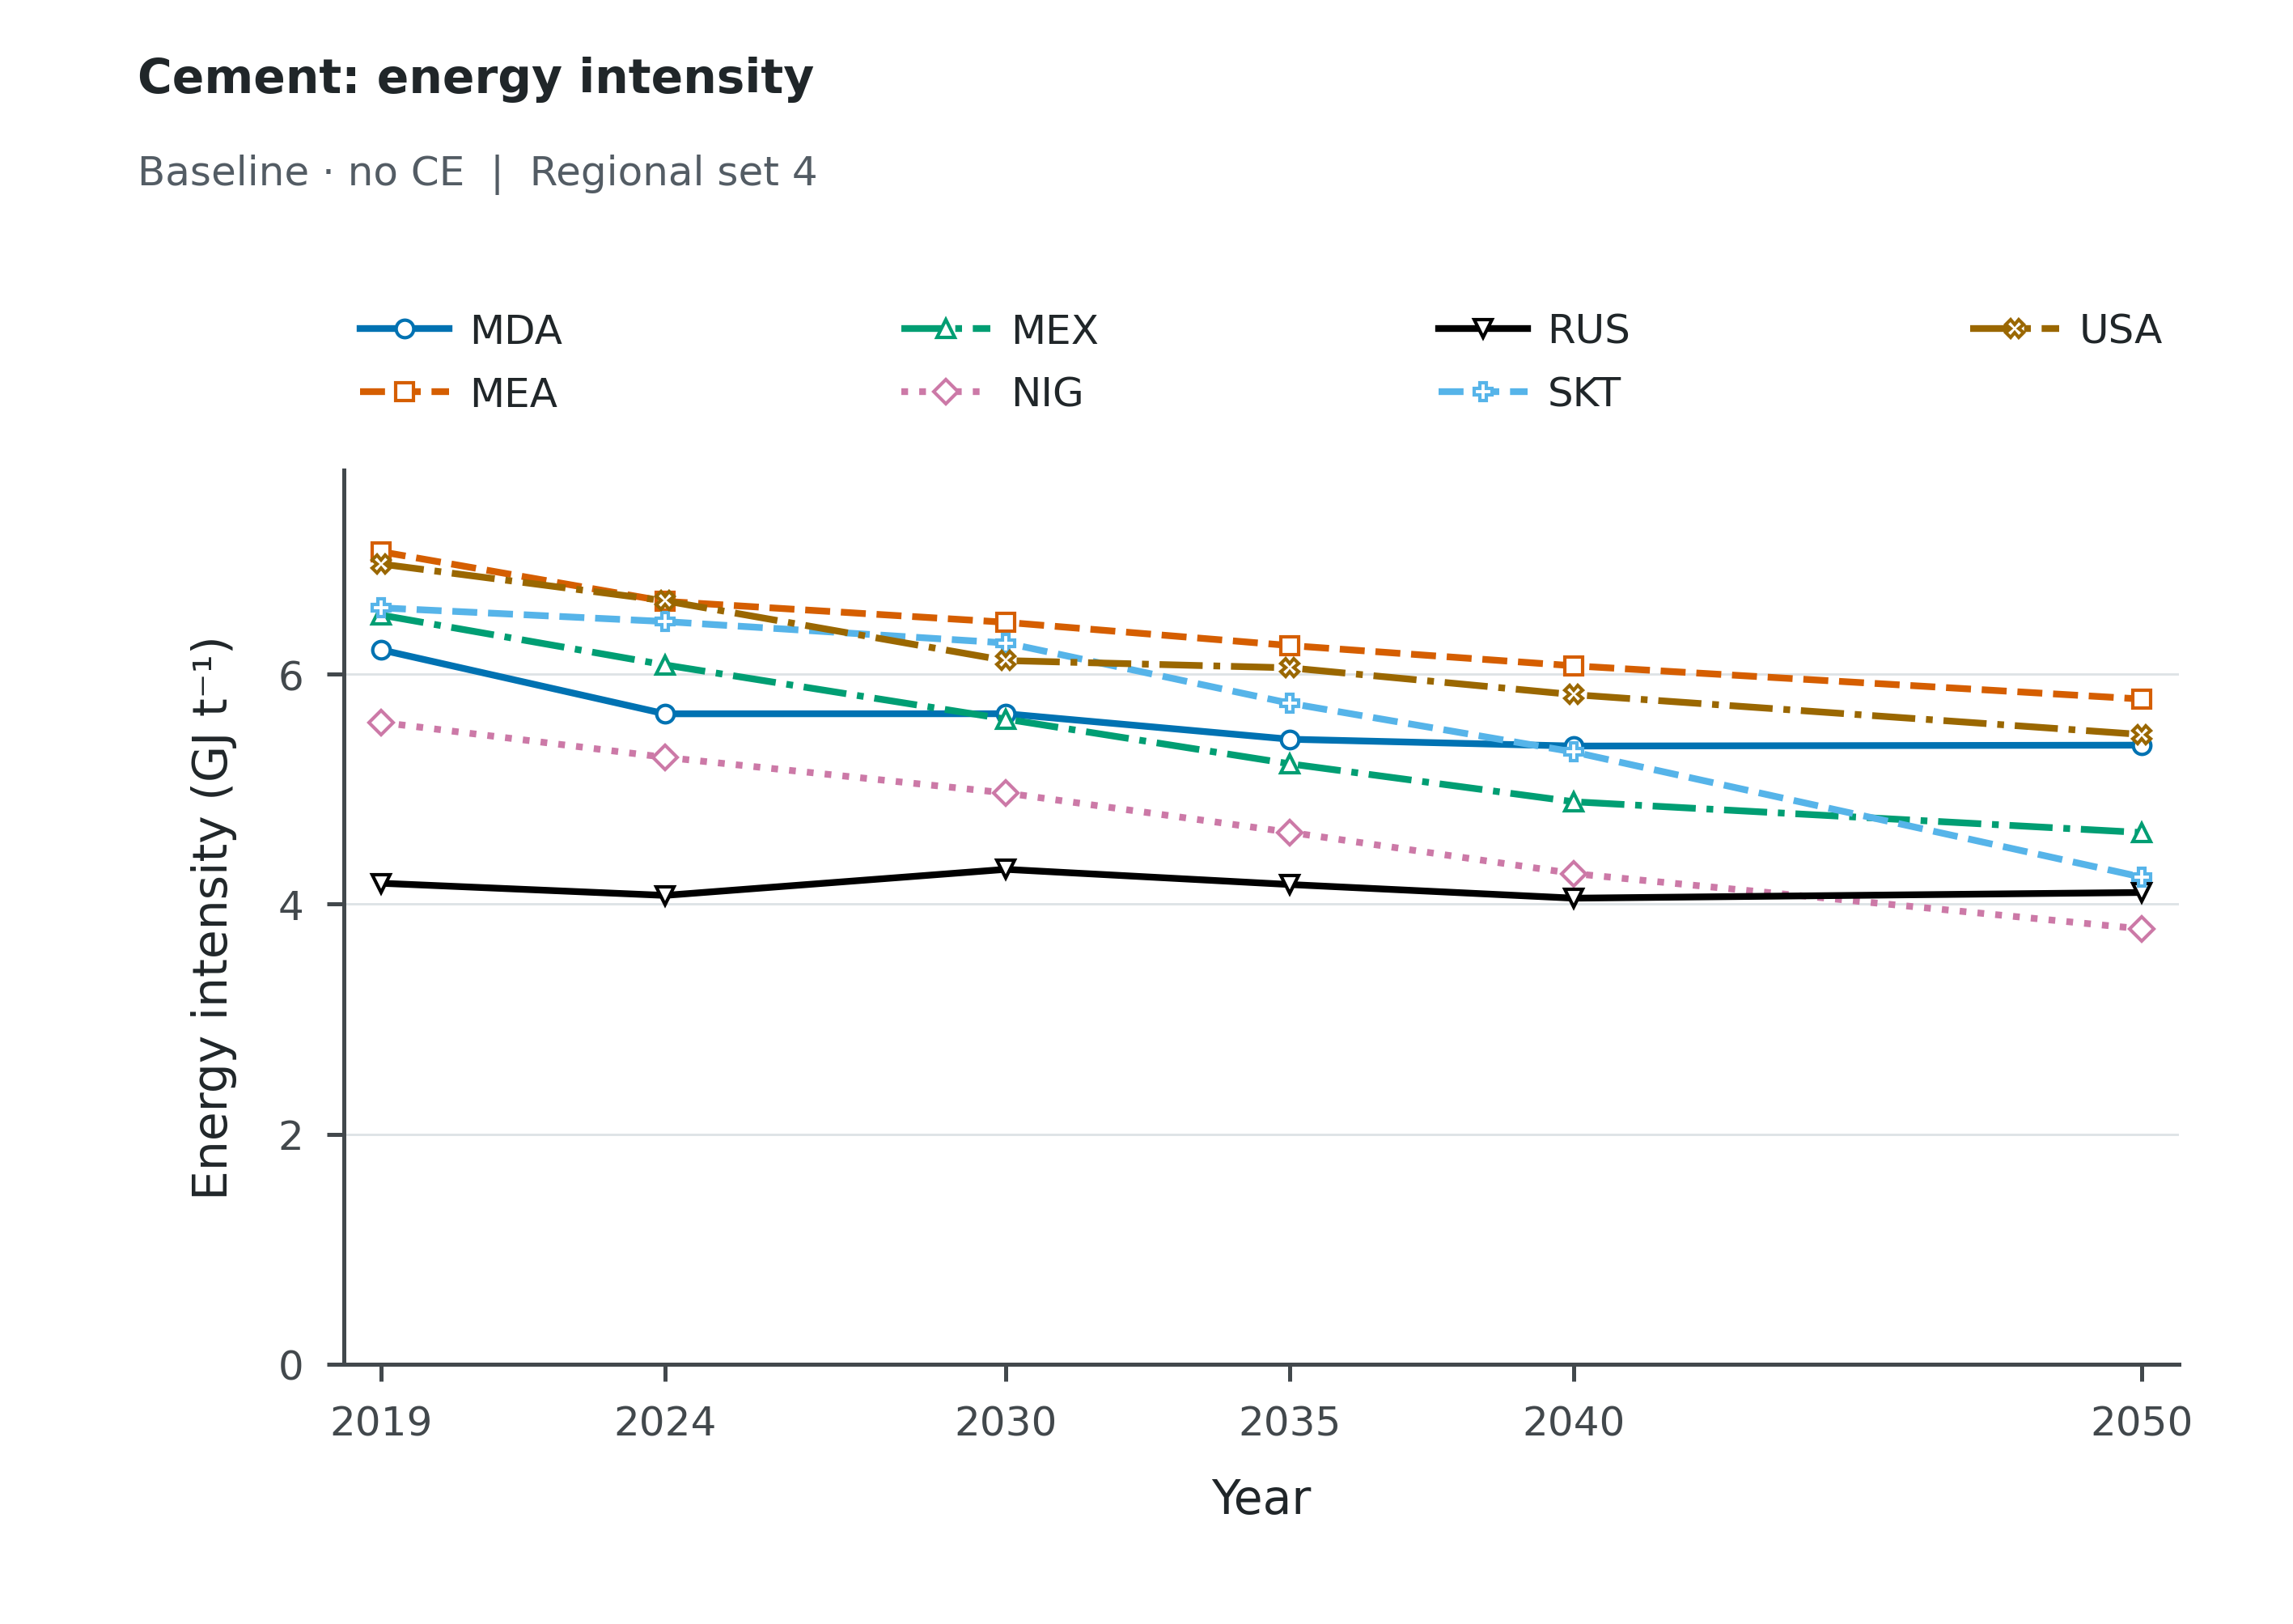

The table this chart was drawn from, first rows:
Scenario, Scope, Series, Year, Value, Unit
baseline_noce, Regional set 4, MDA, 2019, 6.212, GJ/t
baseline_noce, Regional set 4, MDA, 2024, 5.656, GJ/t
baseline_noce, Regional set 4, MDA, 2030, 5.656, GJ/t
baseline_noce, Regional set 4, MDA, 2035, 5.434, GJ/t
baseline_noce, Regional set 4, MDA, 2040, 5.375, GJ/t
baseline_noce, Regional set 4, MDA, 2050, 5.383, GJ/t
baseline_noce, Regional set 4, MEA, 2019, 7.066, GJ/t
baseline_noce, Regional set 4, MEA, 2024, 6.634, GJ/t
baseline_noce, Regional set 4, MEA, 2030, 6.452, GJ/t
baseline_noce, Regional set 4, MEA, 2035, 6.249, GJ/t
baseline_noce, Regional set 4, MEA, 2040, 6.073, GJ/t
baseline_noce, Regional set 4, MEA, 2050, 5.784, GJ/t
baseline_noce, Regional set 4, MEX, 2019, 6.515, GJ/t
baseline_noce, Regional set 4, MEX, 2024, 6.081, GJ/t
baseline_noce, Regional set 4, MEX, 2030, 5.61, GJ/t
baseline_noce, Regional set 4, MEX, 2035, 5.221, GJ/t
baseline_noce, Regional set 4, MEX, 2040, 4.891, GJ/t
baseline_noce, Regional set 4, MEX, 2050, 4.623, GJ/t
baseline_noce, Regional set 4, NIG, 2019, 5.581, GJ/t
baseline_noce, Regional set 4, NIG, 2024, 5.277, GJ/t
baseline_noce, Regional set 4, NIG, 2030, 4.967, GJ/t
baseline_noce, Regional set 4, NIG, 2035, 4.625, GJ/t
baseline_noce, Regional set 4, NIG, 2040, 4.266, GJ/t
baseline_noce, Regional set 4, NIG, 2050, 3.785, GJ/t
baseline_noce, Regional set 4, RUS, 2019, 4.182, GJ/t
baseline_noce, Regional set 4, RUS, 2024, 4.076, GJ/t
baseline_noce, Regional set 4, RUS, 2030, 4.303, GJ/t
baseline_noce, Regional set 4, RUS, 2035, 4.171, GJ/t
baseline_noce, Regional set 4, RUS, 2040, 4.052, GJ/t
baseline_noce, Regional set 4, RUS, 2050, 4.102, GJ/t
baseline_noce, Regional set 4, SKT, 2019, 6.577, GJ/t
baseline_noce, Regional set 4, SKT, 2024, 6.458, GJ/t
baseline_noce, Regional set 4, SKT, 2030, 6.272, GJ/t
baseline_noce, Regional set 4, SKT, 2035, 5.747, GJ/t
baseline_noce, Regional set 4, SKT, 2040, 5.323, GJ/t
baseline_noce, Regional set 4, SKT, 2050, 4.235, GJ/t
baseline_noce, Regional set 4, USA, 2019, 6.959, GJ/t
baseline_noce, Regional set 4, USA, 2024, 6.639, GJ/t
baseline_noce, Regional set 4, USA, 2030, 6.119, GJ/t
baseline_noce, Regional set 4, USA, 2035, 6.055, GJ/t
baseline_noce, Regional set 4, USA, 2040, 5.822, GJ/t
baseline_noce, Regional set 4, USA, 2050, 5.475, GJ/t
